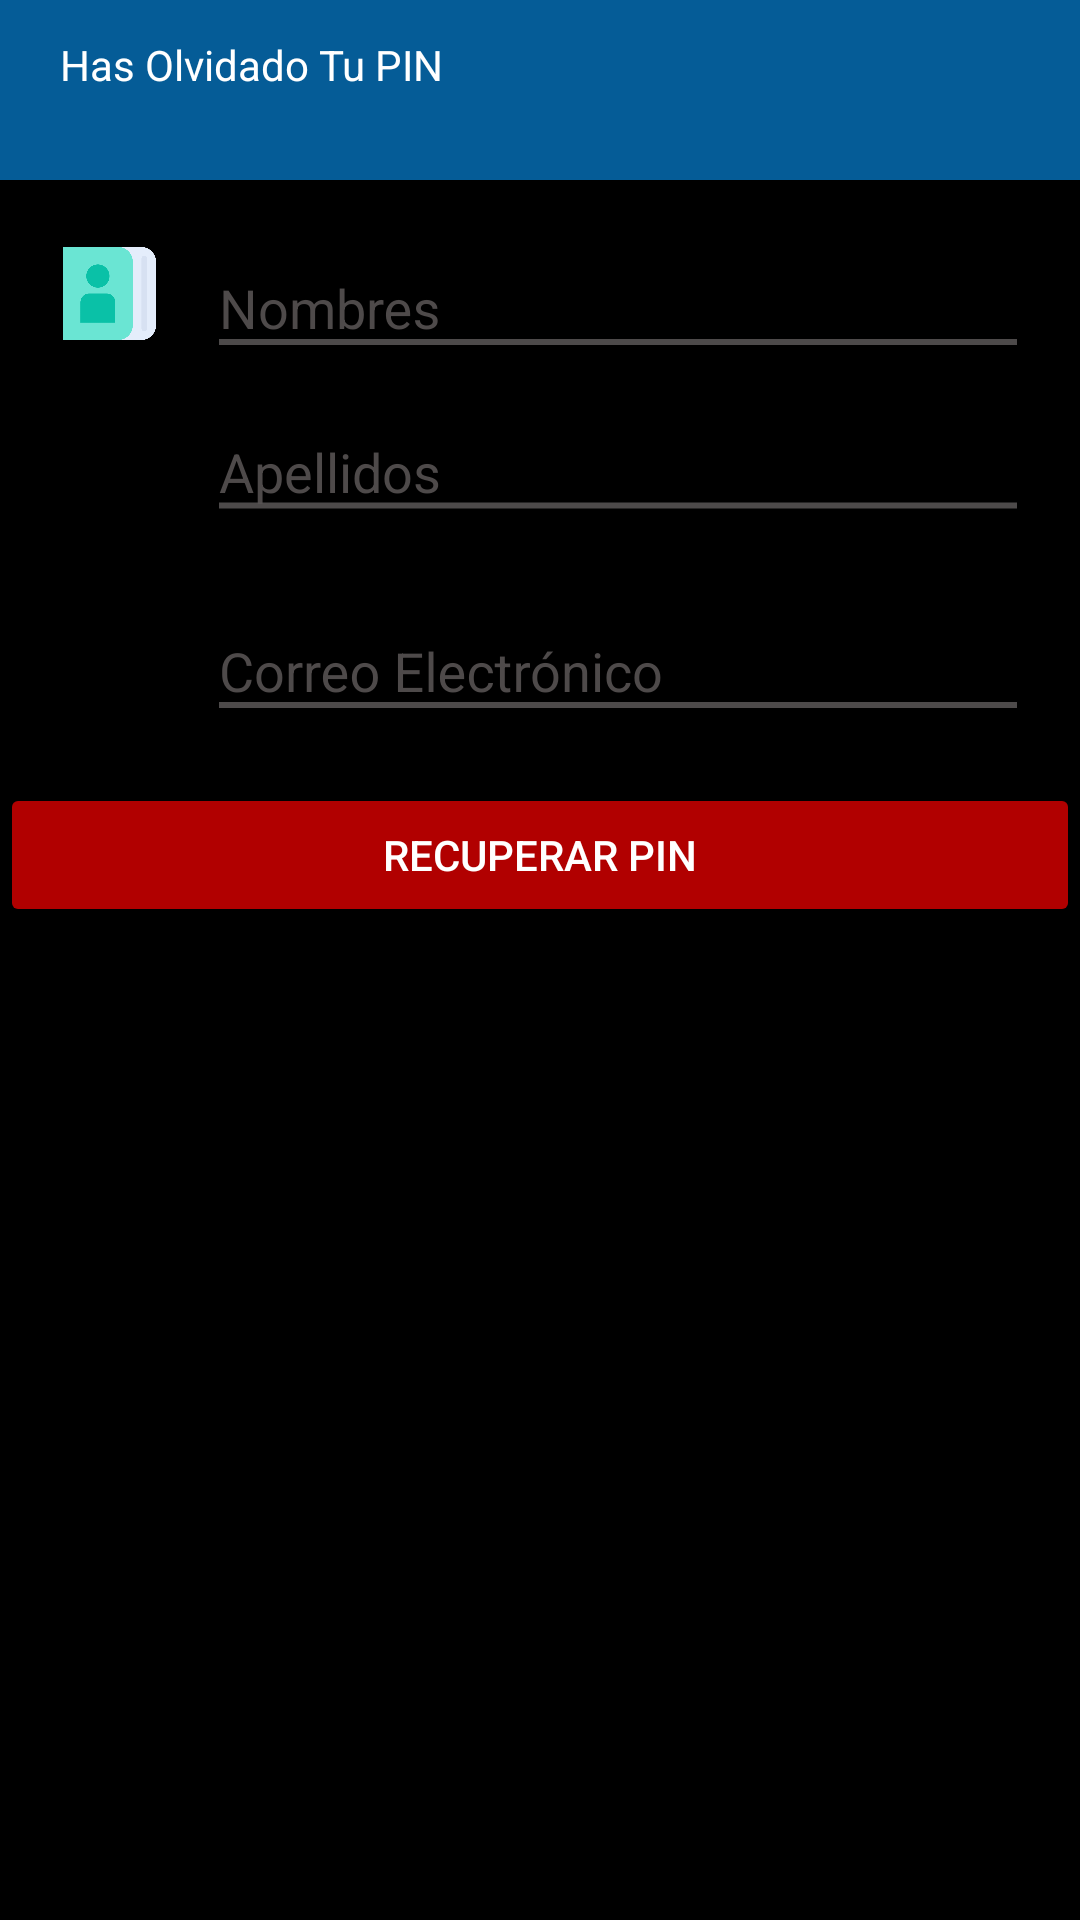

Reconstruct the res/layout file that produces this screen, plus the resources it refers to.
<!-- AndroidManifest.xml: application theme AppTheme -->
<!-- res/layout/activity_pin_olvidado.xml -->
<?xml version="1.0" encoding="utf-8"?>
<RelativeLayout xmlns:android="http://schemas.android.com/apk/res/android"
    xmlns:app="http://schemas.android.com/apk/res-auto"
    xmlns:tools="http://schemas.android.com/tools"
    android:layout_width="match_parent"
    android:layout_height="match_parent"
    android:background="@color/color12"
    app:layout_behavior="@string/app_name"
    tools:context=".PinOlvidado">

    <ScrollView
        android:layout_width="match_parent"
        android:layout_height="wrap_content">

        <LinearLayout
            android:layout_width="match_parent"
            android:layout_height="wrap_content"
            android:orientation="vertical">

            <LinearLayout
                android:layout_width="match_parent"
                android:layout_height="60dp"
                android:layout_marginBottom="14dp"
                android:background="@color/color05"
                android:orientation="vertical">

                <TextView
                    android:id="@+id/lblRecuperarCuenta"
                    android:layout_width="wrap_content"
                    android:layout_height="wrap_content"
                    android:layout_alignParentStart="true"
                    android:layout_alignParentLeft="true"
                    android:layout_alignParentTop="true"
                    android:layout_marginStart="20dp"
                    android:layout_marginLeft="20dp"
                    android:layout_marginTop="12dp"
                    android:layout_marginBottom="8dp"
                    android:text="@string/btnContraseniaOlvidada"
                    android:textColor="@color/color09"
                    android:textSize="14dp" />
            </LinearLayout>

            <LinearLayout
                android:id="@+id/layNombresRecuperar"
                android:layout_width="match_parent"
                android:layout_height="wrap_content"
                android:layout_above="@+id/layApellidoRecuperar"
                android:layout_alignParentStart="true"
                android:layout_alignParentLeft="true"
                android:layout_alignParentEnd="true"
                android:layout_alignParentRight="true"
                android:layout_marginStart="0dp"
                android:layout_marginLeft="0dp"
                android:layout_marginEnd="21dp"
                android:layout_marginRight="21dp"
                android:layout_marginBottom="5dp"
                android:gravity="center_vertical"
                android:orientation="horizontal">

                <ImageView
                    android:id="@+id/imgNombresRecuperar"
                    android:layout_width="73dp"
                    android:layout_height="31dp"
                    android:layout_row="2"
                    android:layout_column="0"
                    android:layout_gravity="center_vertical"
                    android:src="@drawable/contacto" />

                <android.support.design.widget.TextInputLayout
                    android:id="@+id/tilNombreRecuperar"
                    android:layout_width="match_parent"
                    android:layout_height="wrap_content"

                    android:textColorHint="@color/color13"
                    app:errorTextAppearance="@style/AppTheme.EditTextError"

                    app:hintTextAppearance="@style/AppTheme.FloatingLabel">

                    <EditText
                        android:id="@+id/txtNombreRecuperar"
                        android:layout_width="match_parent"
                        android:layout_height="37dp"
                        android:layout_alignStart="@+id/til_ap"
                        android:layout_alignLeft="@+id/til_ap"
                        android:background="@drawable/linea_text"
                        android:hint="@string/txtNombres"
                        android:inputType="textPersonName"
                        android:singleLine="true"
                        android:textColor="@color/color09"
                        android:textCursorDrawable="@null" />

                </android.support.design.widget.TextInputLayout>
            </LinearLayout>
            //APELLIDOS

            <LinearLayout
                android:id="@+id/layApellidoRecuperar"
                android:layout_width="match_parent"
                android:layout_height="wrap_content"
                android:layout_above="@+id/layNumeroRecuperar"
                android:layout_alignParentStart="true"
                android:layout_alignParentLeft="true"
                android:layout_alignParentEnd="true"
                android:layout_alignParentRight="true"
                android:layout_marginStart="0dp"
                android:layout_marginLeft="0dp"
                android:layout_marginEnd="21dp"
                android:layout_marginRight="21dp"
                android:layout_marginBottom="10dp"
                android:gravity="center_vertical"
                android:orientation="horizontal">



                <android.support.design.widget.TextInputLayout
                    android:id="@+id/tilApellidosRecuperar"
                    android:layout_width="match_parent"
                    android:layout_height="wrap_content"

                    android:textColorHint="@color/color13"
                    app:errorTextAppearance="@style/AppTheme.EditTextError"
                    app:hintTextAppearance="@style/AppTheme.FloatingLabel">

                    <EditText
                        android:id="@+id/txtApellidosRecuperar"
                        android:layout_width="match_parent"
                        android:layout_height="40dp"
                        android:layout_alignStart="@+id/til_ap"
                        android:layout_alignLeft="@+id/til_ap"
                        android:background="@drawable/linea_text"
                        android:hint="@string/txtApellidos"
                        android:layout_marginStart="73dp"
                        android:inputType="textPersonName"
                        android:singleLine="true"
                        android:textColor="@color/color09"
                        android:layout_marginLeft="0dp" />
                </android.support.design.widget.TextInputLayout>
            </LinearLayout>


            //CORREO

            <LinearLayout
                android:id="@+id/layCorreoRecuperar"
                android:layout_width="match_parent"
                android:layout_height="63dp"
                android:layout_above="@+id/layPin1"
                android:layout_alignParentStart="true"
                android:layout_alignParentLeft="true"
                android:layout_alignParentEnd="true"
                android:layout_alignParentRight="true"
                android:layout_marginStart="0dp"
                android:layout_marginLeft="0dp"
                android:layout_marginEnd="21dp"
                android:layout_marginRight="21dp"
                android:layout_marginBottom="6dp"
                android:gravity="center_vertical"
                android:orientation="horizontal">

                <ImageView
                    android:id="@+id/imgCorreoRecuperar"
                    android:layout_width="73dp"
                    android:layout_height="29dp"
                    android:layout_row="2"
                    android:layout_column="0"
                    android:layout_gravity="center_vertical"
                    android:src="@drawable/email" />

                <android.support.design.widget.TextInputLayout
                    android:id="@+id/tilCorreoRecuperar"
                    android:layout_width="match_parent"
                    android:layout_height="49dp"
                    android:orientation="horizontal"
                    android:textColor="@color/color09"
                    android:textColorHint="@color/color13"
                    app:errorTextAppearance="@style/AppTheme.EditTextError"
                    app:hintTextAppearance="@style/AppTheme.FloatingLabel">

                    <EditText
                        android:id="@+id/txtCorreoRecuperar"
                        android:layout_width="match_parent"
                        android:layout_height="37dp"
                        android:background="@drawable/linea_text"
                        android:hint="@string/txtCorreo"
                        android:inputType="textEmailAddress"
                        android:textColor="@color/color09" />

                </android.support.design.widget.TextInputLayout>


            </LinearLayout>



            //ENVIO

            <LinearLayout
                android:id="@+id/RecuperarBar"
                android:layout_width="match_parent"
                android:layout_height="?attr/actionBarSize"
                android:layout_above="@+id/AyudaIngresarBar"
                android:layout_alignParentStart="true"
                android:layout_alignParentLeft="true"
                android:layout_alignParentEnd="true"
                android:layout_alignParentRight="true"
                android:layout_marginStart="0dp"
                android:layout_marginLeft="0dp"
                android:layout_marginEnd="0dp"
                android:layout_marginRight="0dp"
                android:layout_marginBottom="1dp"
                android:gravity="center_vertical"
                android:orientation="horizontal">


                <Button
                    android:id="@+id/btnRecuperar"
                    android:layout_width="0dp"
                    android:layout_height="wrap_content"

                    android:layout_weight="1"
                    android:backgroundTint="@color/rojo"
                    android:onClick="Login"
                    android:text="@string/btnRecuperar"
                    android:textColor="@android:color/white" />
            </LinearLayout>





        </LinearLayout>

    </ScrollView>
</RelativeLayout>
<!-- resources referenced by this layout -->
<resources>
  <color name="color05">#055C97</color>
  <color name="color09">#FFFFFF</color>
  <color name="color12">#000000</color>
  <color name="color13">#E1585454</color>
  <item name="rojo" type="color">#B10000</item>
  <!-- drawable contacto: png bitmap (drawable, 10110 bytes) -->
  <!-- drawable linea_text (drawable) -->
  <layer-list xmlns:android="http://schemas.android.com/apk/res/android">
      <item android:top="23dp"
          android:left="-2dp"
          android:right="-2dp"
          android:bottom="2dp">
          <selector >
              <item android:state_enabled="true"
                  android:state_focused="true">
                  <shape android:shape="line">
                      <stroke android:width="2dp"
                          android:color="@color/color08"/>
                  </shape> </item>
              <item android:state_enabled="true">
                  <shape android:shape="line">
                      <stroke android:width="2dp" android:color="@color/color13"/>
                  </shape>
  
              </item>
          </selector>
      </item>
  </layer-list>
  <string name="app_name">MarketDay</string>
      //LOGIN
  <string name="btnContraseniaOlvidada">Has Olvidado Tu PIN</string>
  
      //MENU
  <string name="btnRecuperar">Recuperar PIN</string>
  
      //AÑADIR_PROVEEDOR
  <string name="txtApellidos">Apellidos</string>
  <string name="txtCorreo">Correo Electrónico</string>
  <string name="txtNombres">Nombres</string>
  <style name="AppTheme.EditTextError" parent="@android:style/TextAppearance">
          <item name="android:textColor">@color/rojo</item>
          <item name="android:textSize">10dp</item>
  
      </style>
  <style name="AppTheme.FloatingLabel" parent="@android:style/TextAppearance">
          <item name="android:textColor">@color/color11</item>
          <item name="android:textSize">12dp</item>
  
      </style>
  <style name="AppTheme" parent="Theme.AppCompat.Light.DarkActionBar">
          
          <item name="colorPrimary">@color/colorPrimary</item>
          <item name="colorPrimaryDark">@color/colorPrimaryDark</item>
          <item name="colorAccent">@color/colorAccent</item>
  
      </style>
  <color name="color08">#AF6EC24A</color>
  <color name="color11">#1C7E16</color>
  <color name="colorPrimary">#C6C91116</color>
  <color name="colorPrimaryDark">#0F0F0F</color>
  <color name="colorAccent">#D63D1D27</color>
</resources>
